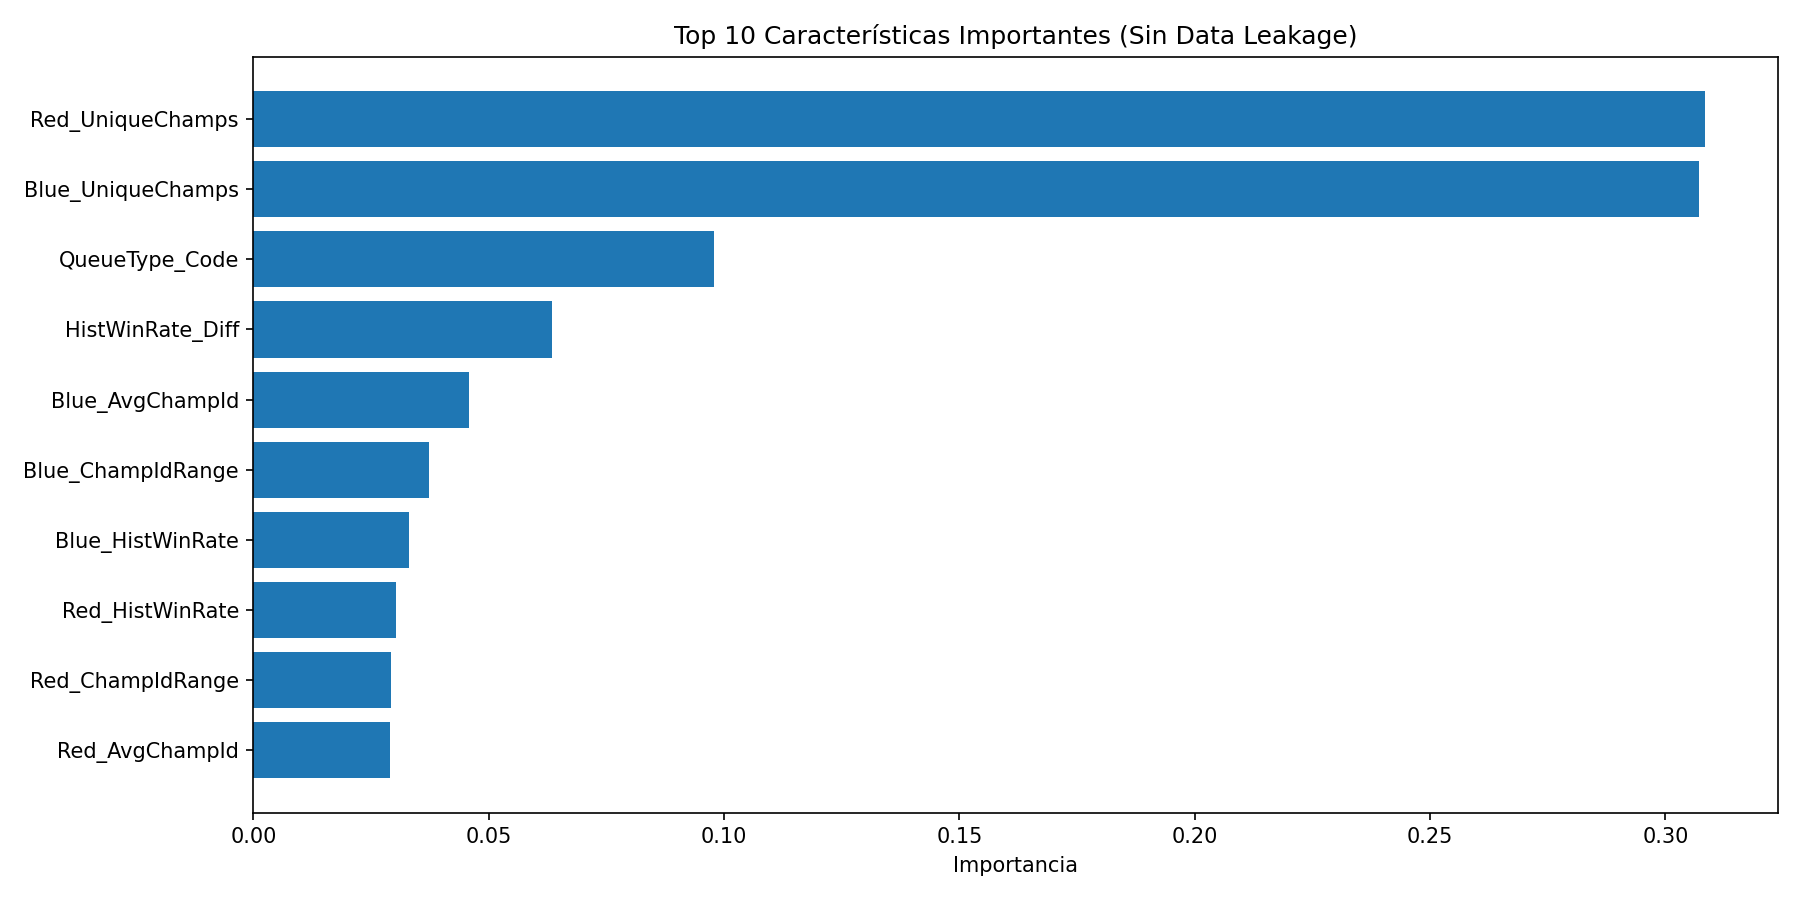

The file beside this chart, header and first rows:
feature, importance
Red_UniqueChamps, 0.3084
Blue_UniqueChamps, 0.3071
QueueType_Code, 0.09775
HistWinRate_Diff, 0.06341
Blue_AvgChampId, 0.04576
Blue_ChampIdRange, 0.03736
Blue_HistWinRate, 0.03295
Red_HistWinRate, 0.03019
Red_ChampIdRange, 0.02929
Red_AvgChampId, 0.029
Region_Code, 0.01879
Blue_HasNoChampion, 0.0
Red_HasNoChampion, 0.0
